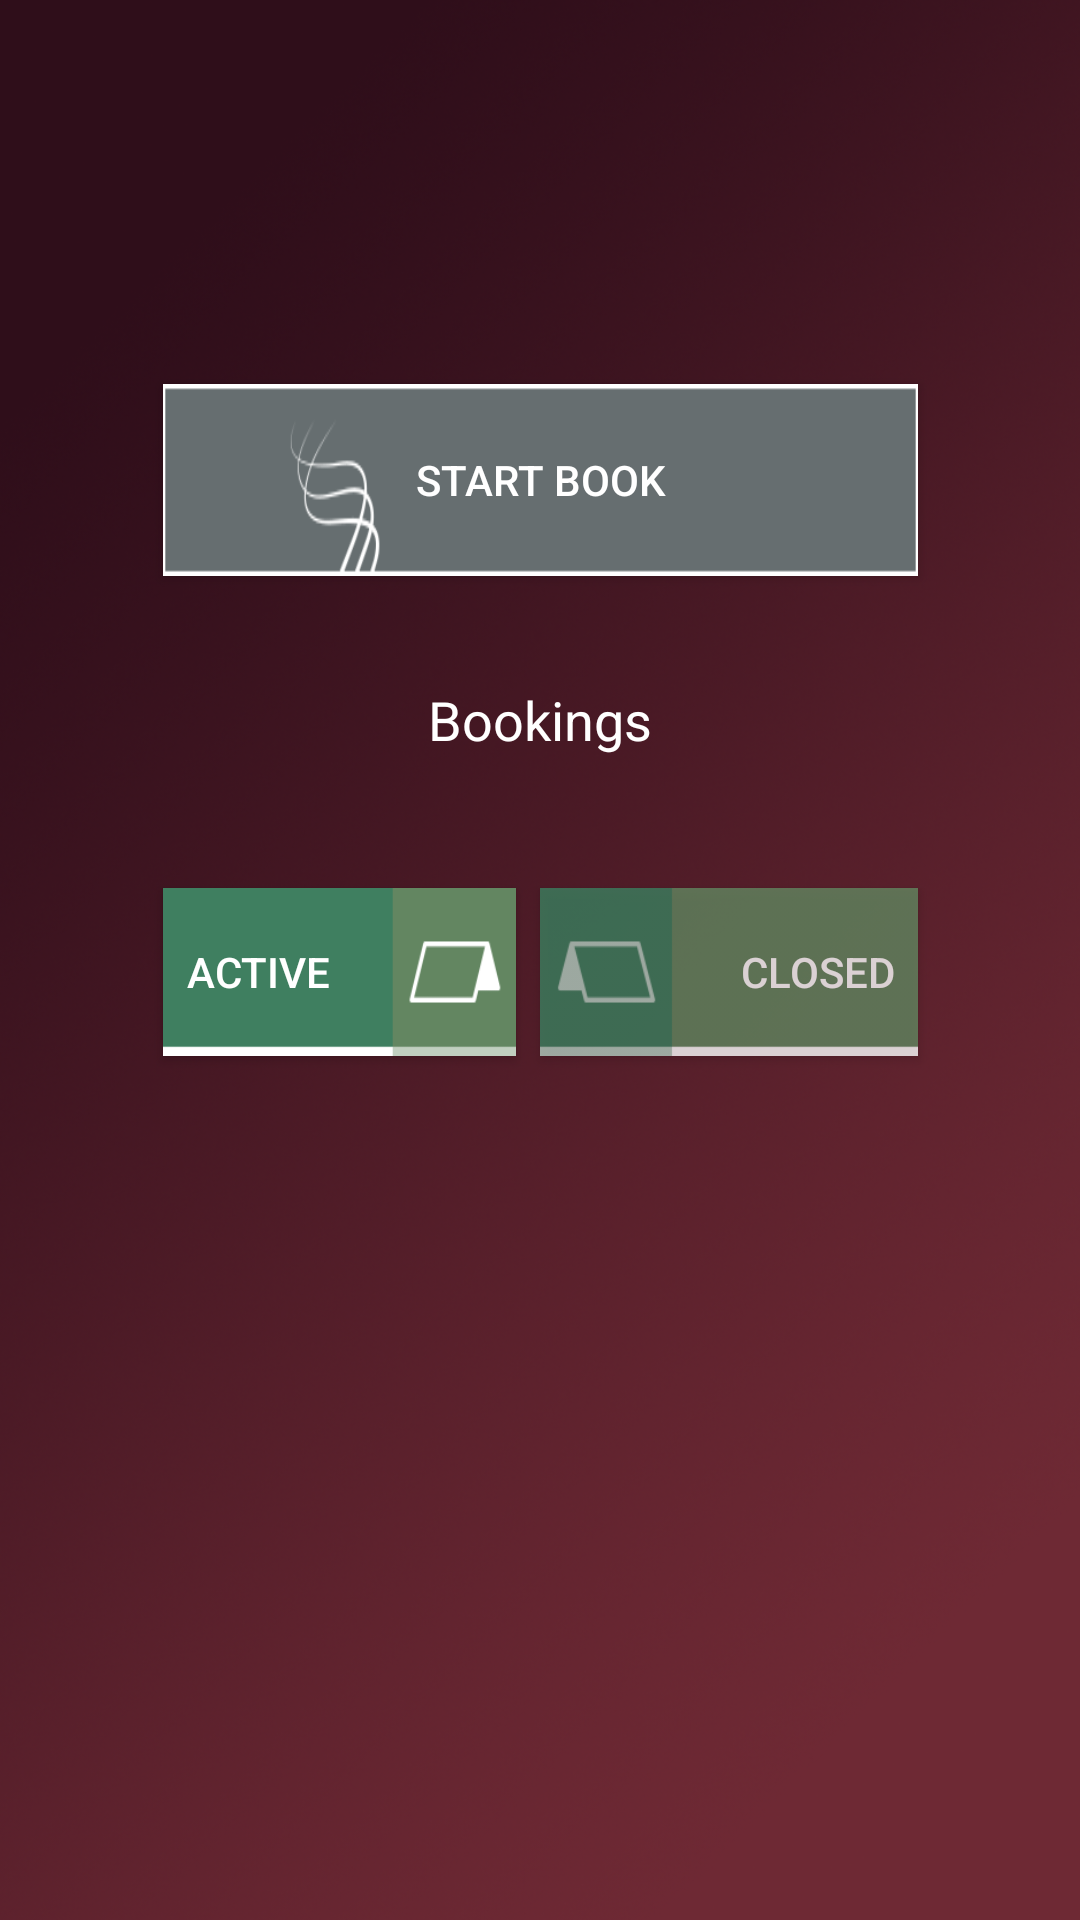

Produce the Android XML layout that renders to this screen, including the resource entries it uses.
<!-- AndroidManifest.xml: application theme AppTheme -->
<!-- res/layout/activity_manage_experiences.xml -->
<?xml version="1.0" encoding="utf-8"?>
<android.support.constraint.ConstraintLayout xmlns:android="http://schemas.android.com/apk/res/android"
    xmlns:app="http://schemas.android.com/apk/res-auto"
    xmlns:tools="http://schemas.android.com/tools"
    android:layout_width="match_parent"
    android:layout_height="match_parent"
    android:background="@drawable/background"
    tools:context=".view.activity.ManageExperiencesActivity">

    <android.support.constraint.Guideline
        android:id="@+id/guideline7"
        android:layout_width="wrap_content"
        android:layout_height="wrap_content"
        android:orientation="horizontal"
        app:layout_constraintGuide_percent="0.05"
        app:layout_constraintStart_toStartOf="parent" />

    <android.support.constraint.Guideline
        android:id="@+id/guideline8"
        android:layout_width="wrap_content"
        android:layout_height="wrap_content"
        android:orientation="horizontal"
        app:layout_constraintGuide_percent="0.1" />

    <android.support.constraint.Guideline
        android:id="@+id/guideline9"
        android:layout_width="wrap_content"
        android:layout_height="wrap_content"
        android:orientation="horizontal"
        app:layout_constraintGuide_percent="0.15" />

    <android.support.constraint.Guideline
        android:id="@+id/guideline10"
        android:layout_width="wrap_content"
        android:layout_height="wrap_content"
        android:orientation="horizontal"
        app:layout_constraintGuide_percent="0.2" />

    <android.support.constraint.Guideline
        android:id="@+id/guideline11"
        android:layout_width="wrap_content"
        android:layout_height="wrap_content"
        android:orientation="horizontal"
        app:layout_constraintGuide_percent="0.25" />

    <android.support.constraint.Guideline
        android:id="@+id/guideline12"
        android:layout_width="wrap_content"
        android:layout_height="wrap_content"
        android:orientation="horizontal"
        app:layout_constraintGuide_percent="0.3" />

    <android.support.constraint.Guideline
        android:id="@+id/guideline13"
        android:layout_width="wrap_content"
        android:layout_height="wrap_content"
        android:orientation="horizontal"
        app:layout_constraintGuide_percent="0.35" />

    <android.support.constraint.Guideline
        android:id="@+id/guideline14"
        android:layout_width="wrap_content"
        android:layout_height="wrap_content"
        android:orientation="horizontal"
        app:layout_constraintGuide_percent="0.4" />

    <android.support.constraint.Guideline
        android:id="@+id/guideline15"
        android:layout_width="wrap_content"
        android:layout_height="wrap_content"
        android:orientation="horizontal"
        app:layout_constraintGuide_percent="0.45" />

    <android.support.constraint.Guideline
        android:id="@+id/guideline16"
        android:layout_width="wrap_content"
        android:layout_height="wrap_content"
        android:orientation="horizontal"
        app:layout_constraintGuide_percent="0.5" />

    <android.support.constraint.Guideline
        android:id="@+id/guideline17"
        android:layout_width="wrap_content"
        android:layout_height="wrap_content"
        android:orientation="horizontal"
        app:layout_constraintGuide_percent="0.55" />

    <android.support.constraint.Guideline
        android:id="@+id/guideline18"
        android:layout_width="wrap_content"
        android:layout_height="wrap_content"
        android:orientation="horizontal"
        app:layout_constraintGuide_percent="0.6" />

    <android.support.constraint.Guideline
        android:id="@+id/guideline19"
        android:layout_width="wrap_content"
        android:layout_height="wrap_content"
        android:orientation="horizontal"
        app:layout_constraintGuide_percent="0.65" />

    <android.support.constraint.Guideline
        android:id="@+id/guideline20"
        android:layout_width="wrap_content"
        android:layout_height="wrap_content"
        android:orientation="horizontal"
        app:layout_constraintGuide_percent="0.7" />

    <android.support.constraint.Guideline
        android:id="@+id/guideline21"
        android:layout_width="wrap_content"
        android:layout_height="wrap_content"
        android:orientation="horizontal"
        app:layout_constraintGuide_percent="0.75" />

    <android.support.constraint.Guideline
        android:id="@+id/guideline22"
        android:layout_width="wrap_content"
        android:layout_height="wrap_content"
        android:orientation="horizontal"
        app:layout_constraintGuide_percent="0.8" />

    <android.support.constraint.Guideline
        android:id="@+id/guideline23"
        android:layout_width="wrap_content"
        android:layout_height="wrap_content"
        android:orientation="horizontal"
        app:layout_constraintGuide_percent="0.85" />

    <android.support.constraint.Guideline
        android:id="@+id/guideline24"
        android:layout_width="wrap_content"
        android:layout_height="wrap_content"
        android:orientation="horizontal"
        app:layout_constraintGuide_percent="0.9" />

    <android.support.constraint.Guideline
        android:id="@+id/guideline25"
        android:layout_width="wrap_content"
        android:layout_height="wrap_content"
        android:orientation="horizontal"
        app:layout_constraintGuide_percent="0.95" />

    <android.support.constraint.Guideline
        android:id="@+id/guideline28"
        android:layout_width="wrap_content"
        android:layout_height="wrap_content"
        android:orientation="vertical"
        app:layout_constraintGuide_percent="0.15104167" />

    <android.support.constraint.Guideline
        android:id="@+id/guideline29"
        android:layout_width="wrap_content"
        android:layout_height="wrap_content"
        android:orientation="vertical"
        app:layout_constraintGuide_percent="0.85" />

    <android.support.constraint.Guideline
        android:id="@+id/guideline30"
        android:layout_width="wrap_content"
        android:layout_height="wrap_content"
        android:orientation="vertical"
        app:layout_constraintGuide_percent="0.5" />

    <Button
        android:id="@+id/button"
        android:layout_width="0dp"
        android:layout_height="0dp"
        android:background="@drawable/btn_crear_mision"
        android:text="@string/start_book_literal"
        android:textColor="@android:color/background_light"
        android:onClick="onStartBookClick"
        app:layout_constraintBottom_toTopOf="@+id/guideline12"
        app:layout_constraintEnd_toStartOf="@+id/guideline29"
        app:layout_constraintStart_toStartOf="@+id/guideline28"
        app:layout_constraintTop_toTopOf="@+id/guideline10" />

    <TextView
        android:id="@+id/textView"
        android:layout_width="0dp"
        android:layout_height="0dp"
        android:gravity="center"
        android:text="@string/booking_literal"
        android:textColor="@android:color/background_light"
        android:textSize="18sp"
        app:layout_constraintBottom_toTopOf="@+id/guideline14"
        app:layout_constraintEnd_toStartOf="@+id/guideline29"
        app:layout_constraintStart_toStartOf="@+id/guideline28"
        app:layout_constraintTop_toTopOf="@+id/guideline13"
        tools:text="@string/booking_literal" />

    <ImageView
        android:id="@+id/imageView"
        android:layout_width="0dp"
        android:layout_height="0dp"
        android:layout_marginBottom="16dp"
        app:layout_constraintBottom_toTopOf="@+id/guideline15"
        app:layout_constraintEnd_toStartOf="@+id/guideline29"
        app:layout_constraintStart_toStartOf="@+id/guideline28"
        app:layout_constraintTop_toBottomOf="@+id/textView"
        app:srcCompat="@drawable/separador_nuevo" />

    <Button
        android:id="@+id/button2"
        android:layout_width="0dp"
        android:layout_height="0dp"
        android:layout_marginEnd="8dp"
        android:layout_marginRight="8dp"
        android:layout_marginTop="8dp"
        android:background="@drawable/btn_exp_reservas"
        android:gravity="center|start"
        android:paddingLeft="8dp"
        android:text="@string/active_booking_literal"
        android:textColor="@android:color/background_light"
        android:onClick="onActiveBookClick"
        app:layout_constraintBottom_toTopOf="@+id/guideline17"
        app:layout_constraintEnd_toStartOf="@+id/guideline30"
        app:layout_constraintHorizontal_bias="0.0"
        app:layout_constraintStart_toStartOf="@+id/guideline28"
        app:layout_constraintTop_toTopOf="@+id/guideline15"
        app:layout_constraintVertical_bias="0.0" />

    <Button
        android:id="@+id/button5"
        android:layout_width="0dp"
        android:layout_height="0dp"
        android:layout_marginLeft="8dp"
        android:layout_marginStart="8dp"
        android:layout_marginTop="8dp"
        android:alpha="0.8"
        android:background="@drawable/btn_exp_reservas2"
        android:gravity="center|end"
        android:paddingRight="8dp"
        android:text="@string/closed_booking_literal"
        android:textColor="@android:color/background_light"
        app:layout_constraintBottom_toTopOf="@+id/guideline17"
        app:layout_constraintEnd_toStartOf="@+id/guideline29"
        app:layout_constraintStart_toEndOf="@+id/button2"
        app:layout_constraintTop_toTopOf="@+id/guideline15" />


</android.support.constraint.ConstraintLayout>
<!-- resources referenced by this layout -->
<resources>
  <!-- drawable background: png bitmap (drawable, 608721 bytes) -->
  <!-- drawable btn_crear_mision: png bitmap (drawable, 2506 bytes) -->
  <!-- drawable btn_exp_reservas: png bitmap (drawable, 1179 bytes) -->
  <!-- drawable btn_exp_reservas2: png bitmap (drawable, 1121 bytes) -->
  <!-- drawable separador_nuevo: png bitmap (drawable, 331 bytes) -->
  <string name="active_booking_literal">Active</string>
  <string name="booking_literal">Bookings</string>
  <string name="closed_booking_literal">Closed</string>
  <string name="start_book_literal">Start book</string>
  <style name="AppTheme" parent="Theme.AppCompat.Light.DarkActionBar">
          
          <item name="colorPrimary">@color/colorPrimary</item>
          <item name="colorPrimaryDark">@color/colorPrimaryDark</item>
          <item name="colorAccent">@color/colorAccent</item>
      </style>
  <!-- not gathered from this repository: default colours our renderer supplied (Android Studio template values) -->
  <color name="colorPrimary">#FF6200EE</color>
  <color name="colorPrimaryDark">#FF3700B3</color>
  <color name="colorAccent">#FF03DAC5</color>
</resources>
